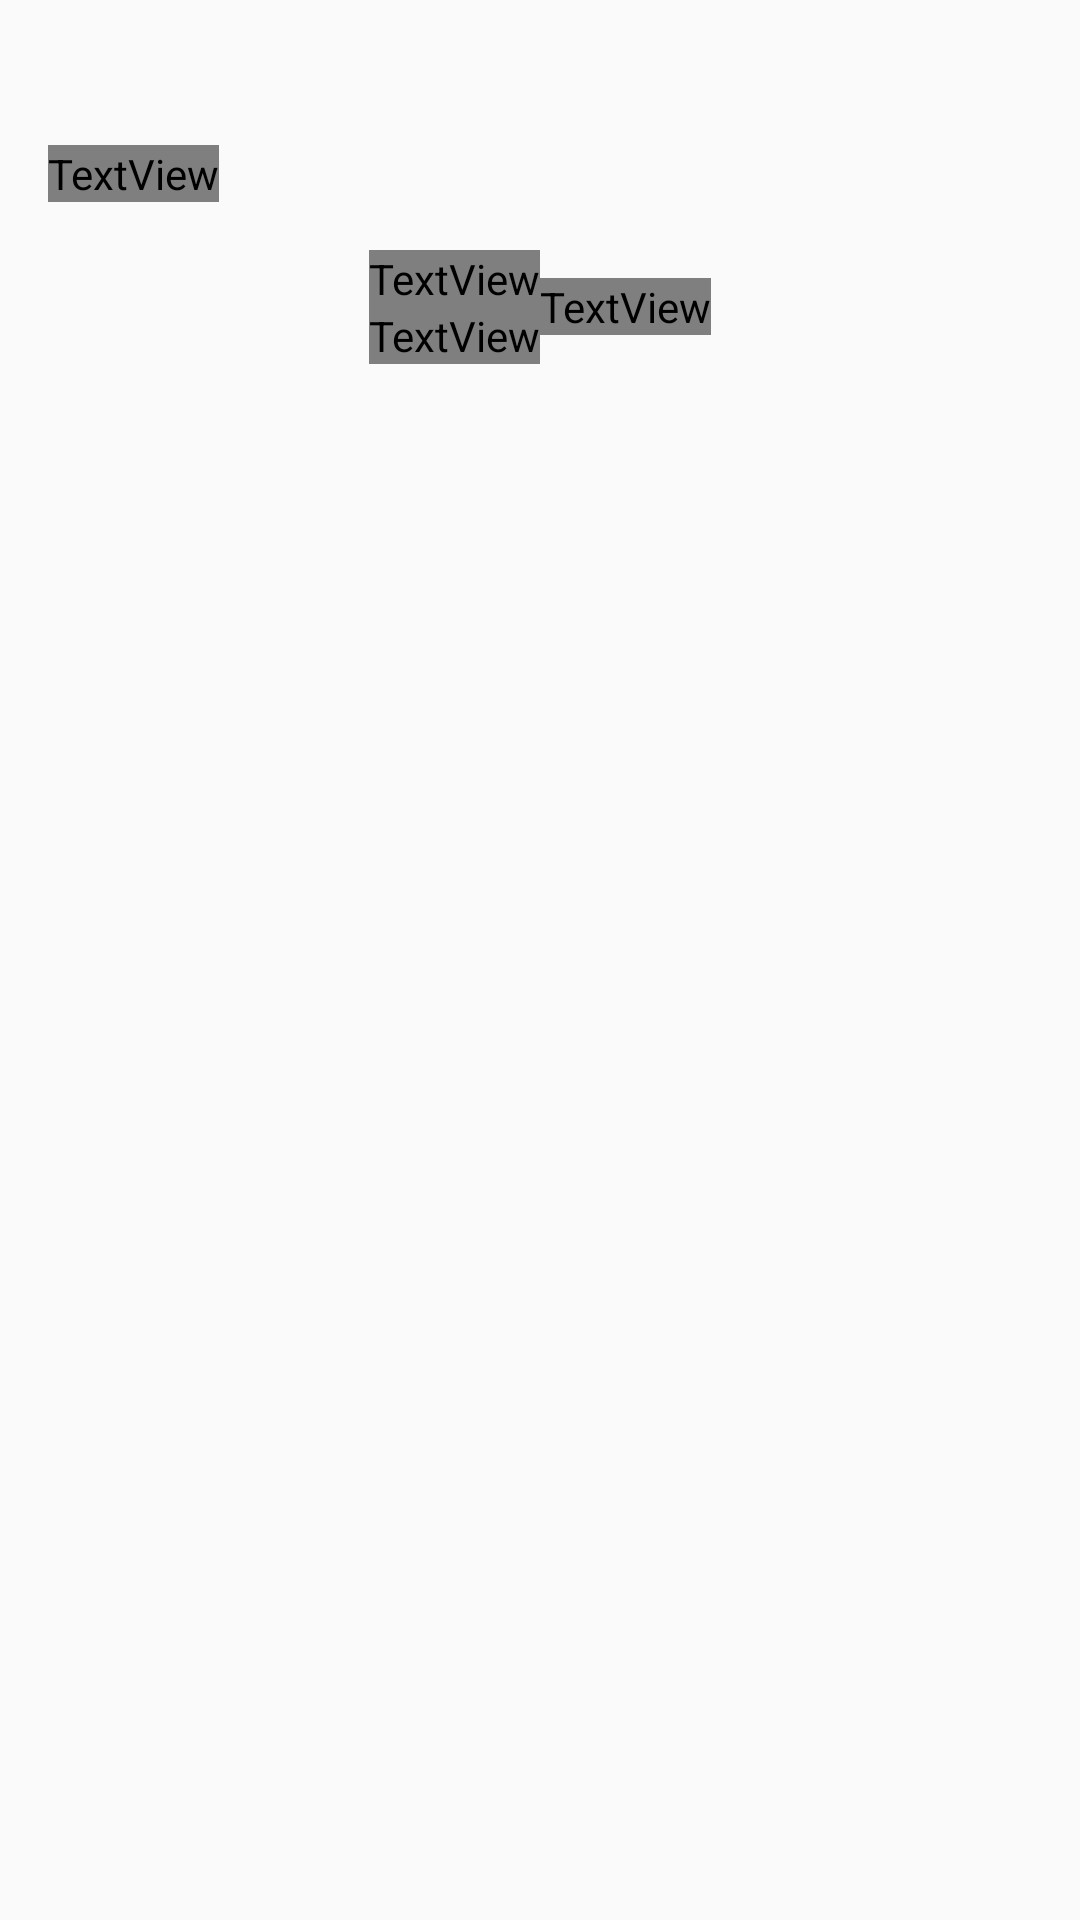

Android layout source for this screen:
<!-- AndroidManifest.xml: application theme AppTheme -->
<!-- res/layout/fragment_detail.xml -->
<ScrollView xmlns:android="http://schemas.android.com/apk/res/android"
    xmlns:tools="http://schemas.android.com/tools"
    android:layout_width="match_parent"
    android:layout_height="match_parent">

    <LinearLayout
        android:layout_width="match_parent"
        android:layout_height="wrap_content"
        android:gravity="left"
        android:orientation="vertical"
        android:padding="16dp">

        <TextView
            android:id="@+id/detail_day_textview"
            android:layout_width="wrap_content"
            android:layout_height="wrap_content"
            android:fontFamily="sans-serif-condensed"
            android:textSize="24sp"
            tools:text="Tomorrow" />

        <TextView
            android:id="@+id/detail_date_textview"
            android:layout_width="wrap_content"
            android:layout_height="wrap_content"
            android:fontFamily="sans-serif-condensed"
            android:textColor="@color/grey_700"
            android:textSize="16sp"
            tools:text="June 24" />

        <LinearLayout
            android:layout_width="match_parent"
            android:layout_height="match_parent"
            android:layout_marginTop="16dp"
            android:baselineAligned="false"
            android:gravity="center_horizontal"
            android:orientation="horizontal">

            <LinearLayout
                android:layout_width="wrap_content"
                android:layout_height="wrap_content"
                android:orientation="vertical">

                <TextView
                    android:id="@+id/detail_high_textview"
                    android:layout_width="wrap_content"
                    android:layout_height="wrap_content"
                    android:fontFamily="san-serif-light"
                    android:textSize="96sp"
                    tools:text="21" />

                <TextView
                    android:id="@+id/detail_low_textview"
                    android:layout_width="wrap_content"
                    android:layout_height="wrap_content"
                    android:layout_gravity="center_horizontal"
                    android:textColor="@color/grey_700"
                    android:textSize="48sp"
                    tools:text="11" />
            </LinearLayout>

            <LinearLayout
                android:layout_width="wrap_content"
                android:layout_height="wrap_content"
                android:layout_gravity="center"
                android:gravity="center_horizontal"
                android:orientation="vertical">

                <ImageView
                    android:id="@+id/detail_icon"
                    android:layout_width="wrap_content"
                    android:layout_height="wrap_content"
                    tools:src="@drawable/ic_launcher" />

                <TextView
                    android:id="@+id/detail_forecast_textview"
                    android:layout_width="wrap_content"
                    android:layout_height="wrap_content"
                    android:textAppearance="?android:textAppearanceLarge"
                    android:textColor="@color/grey_700"
                    tools:text="Clear" />
            </LinearLayout>
        </LinearLayout>

        <LinearLayout
            android:layout_width="match_parent"
            android:layout_height="match_parent"
            android:layout_marginRight="0dp"
            android:layout_marginTop="16dp"
            android:orientation="vertical">

            <TextView
                android:id="@+id/detail_humidity_textview"
                android:layout_width="match_parent"
                android:layout_height="wrap_content"
                android:textAppearance="?android:textAppearanceLarge"
                tools:text="48%" />

            <TextView
                android:id="@+id/detail_pressure_textview"
                android:layout_width="match_parent"
                android:layout_height="wrap_content"
                android:layout_marginTop="4dp"
                android:textAppearance="?android:textAppearanceLarge"
                tools:text="1014" />

            <TextView
                android:id="@+id/detail_wind_textview"
                android:layout_width="match_parent"
                android:layout_height="wrap_content"
                android:layout_marginTop="4dp"
                android:textAppearance="?android:textAppearanceLarge"
                tools:text="6 km/h NM" />


        </LinearLayout>
    </LinearLayout>
</ScrollView>
<!-- resources referenced by this layout -->
<resources>
  <style name="AppTheme" parent="Theme.AppCompat.Light.DarkActionBar">
          
          <item name="colorPrimary">@color/sunshine_blue</item>
          <item name="colorPrimaryDark">@color/sunshine_dark_blue</item>
          <item name="colorAccent">@color/colorAccent</item>
      </style>
  <color name="sunshine_blue">#ff1ca8f4</color>
  <color name="sunshine_dark_blue">#0288d1</color>
  <color name="colorAccent">#FF4081</color>
</resources>
